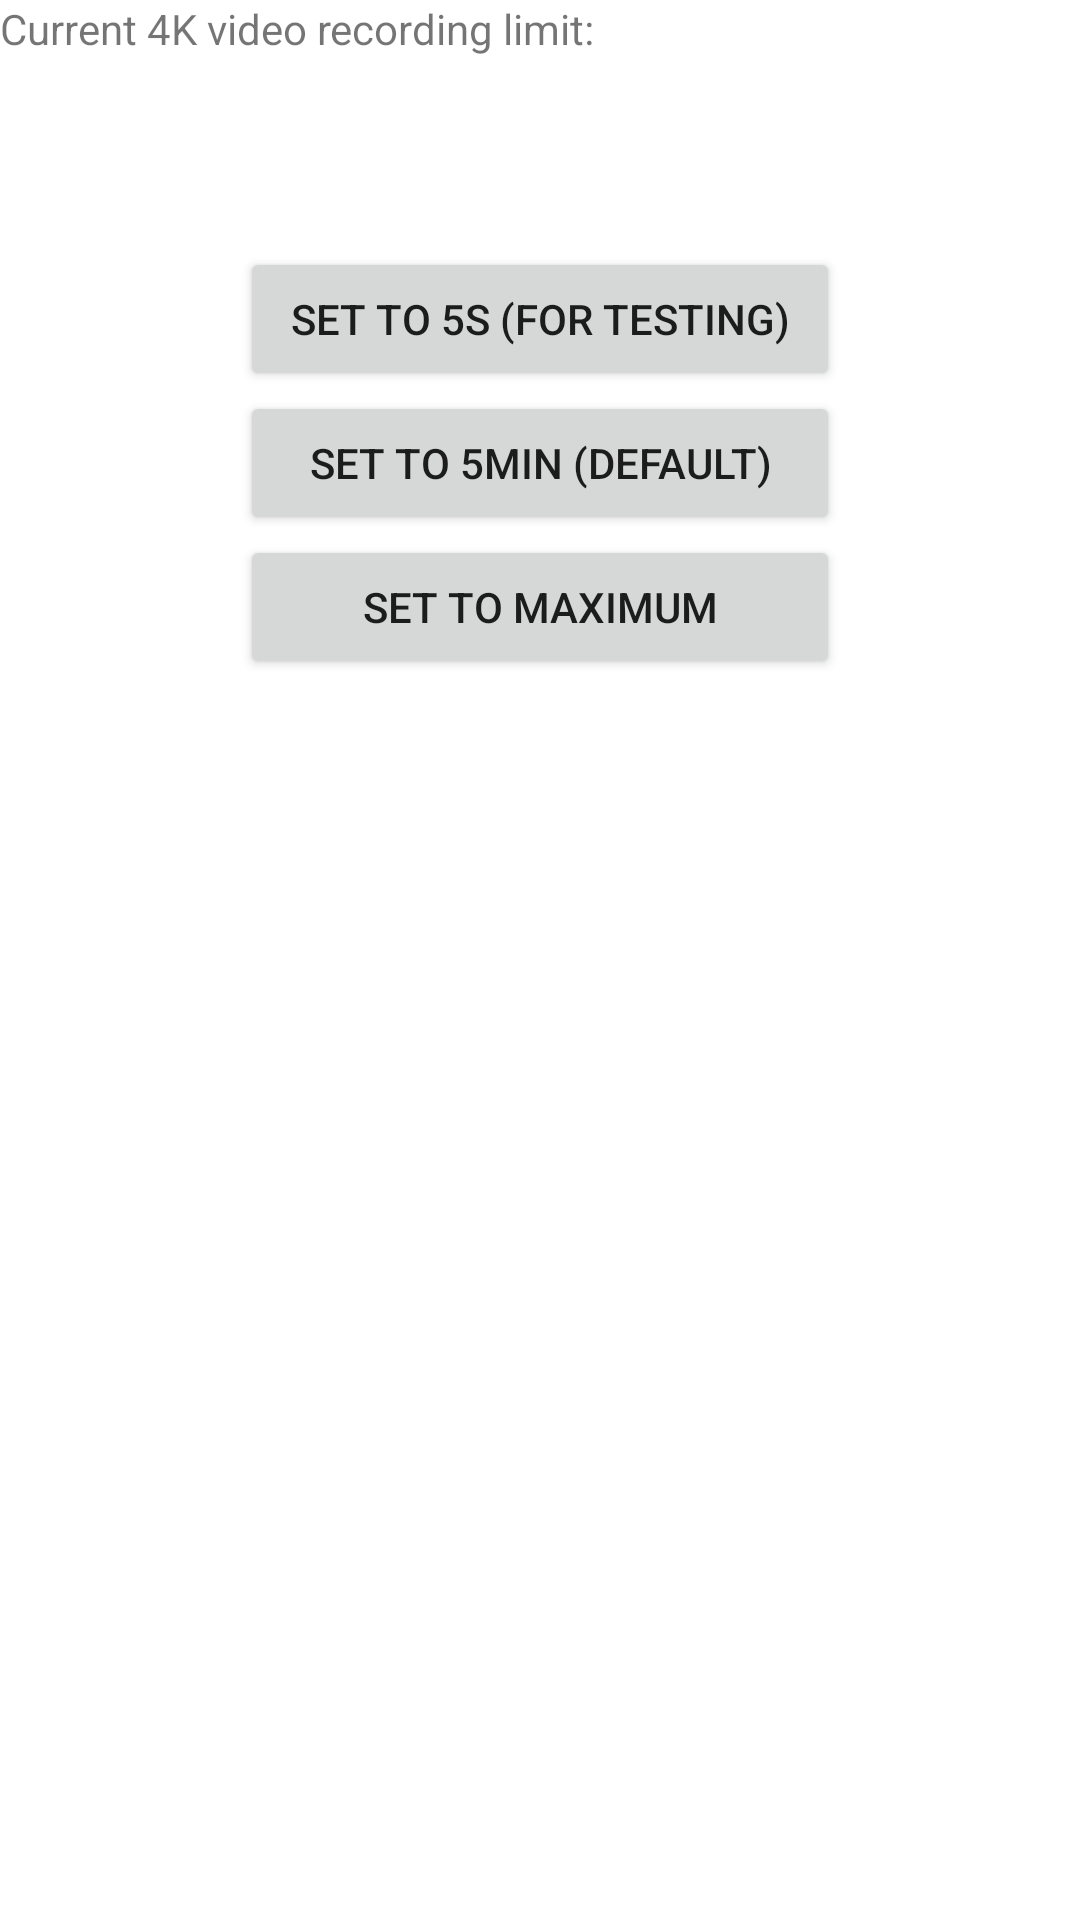

Here is an Android app screen rendered from its layout file. Give the layout XML and the strings, colors and styles it references.
<!-- AndroidManifest.xml: fallback theme Theme.MaterialComponents.DayNight.NoActionBar -->
<!-- res/layout/activity_video_4k.xml -->
<?xml version="1.0" encoding="utf-8"?>
<LinearLayout xmlns:android="http://schemas.android.com/apk/res/android"
    android:orientation="vertical"
    android:layout_width="match_parent"
    android:layout_height="match_parent">

    <TextView
        android:layout_width="wrap_content"
        android:layout_height="wrap_content"
        android:text="Current 4K video recording limit:"/>

    <TextView
        android:layout_width="match_parent"
        android:layout_height="wrap_content"
        android:gravity="center"
        android:textSize="40sp"
        android:padding="5sp"
        android:id="@+id/limit4kTextView"/>

    <Button
        android:layout_width="200sp"
        android:layout_height="wrap_content"
        android:layout_gravity="center"
        android:text="Set to 5s (for testing)"
        android:onClick="onMinLimit4kButtonClicked"/>

    <Button
        android:layout_width="200sp"
        android:layout_height="wrap_content"
        android:layout_gravity="center"
        android:text="Set to 5min (default)"
        android:onClick="onDefaultLimit4kButtonClicked"/>

    <Button
        android:layout_width="200sp"
        android:layout_height="wrap_content"
        android:layout_gravity="center"
        android:text="Set to maximum"
        android:onClick="onMaxLimit4kButtonClicked"/>

</LinearLayout>
<!-- resources referenced by this layout -->
<resources>

</resources>
